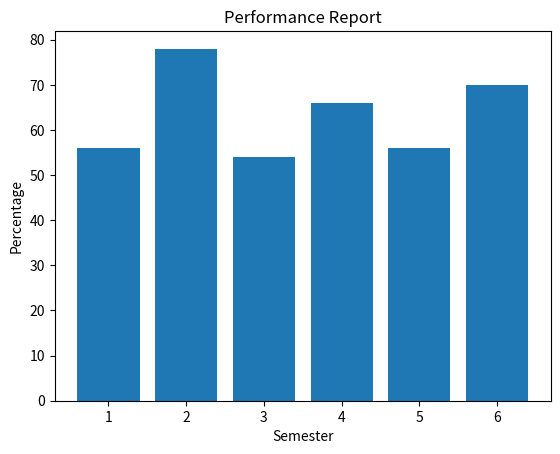

The matplotlib source for this figure:
import matplotlib.pyplot as plt

# initialize data
x = [1,2,3,4,5,6]
y = [56,78,54,66,56,70]

# Plotting the data
plt.bar(x,y)

# Adding Title
plt.title("Performance Report")

# Adding the labels name
plt.xlabel("Semester")
plt.ylabel("Percentage")
plt.show()
